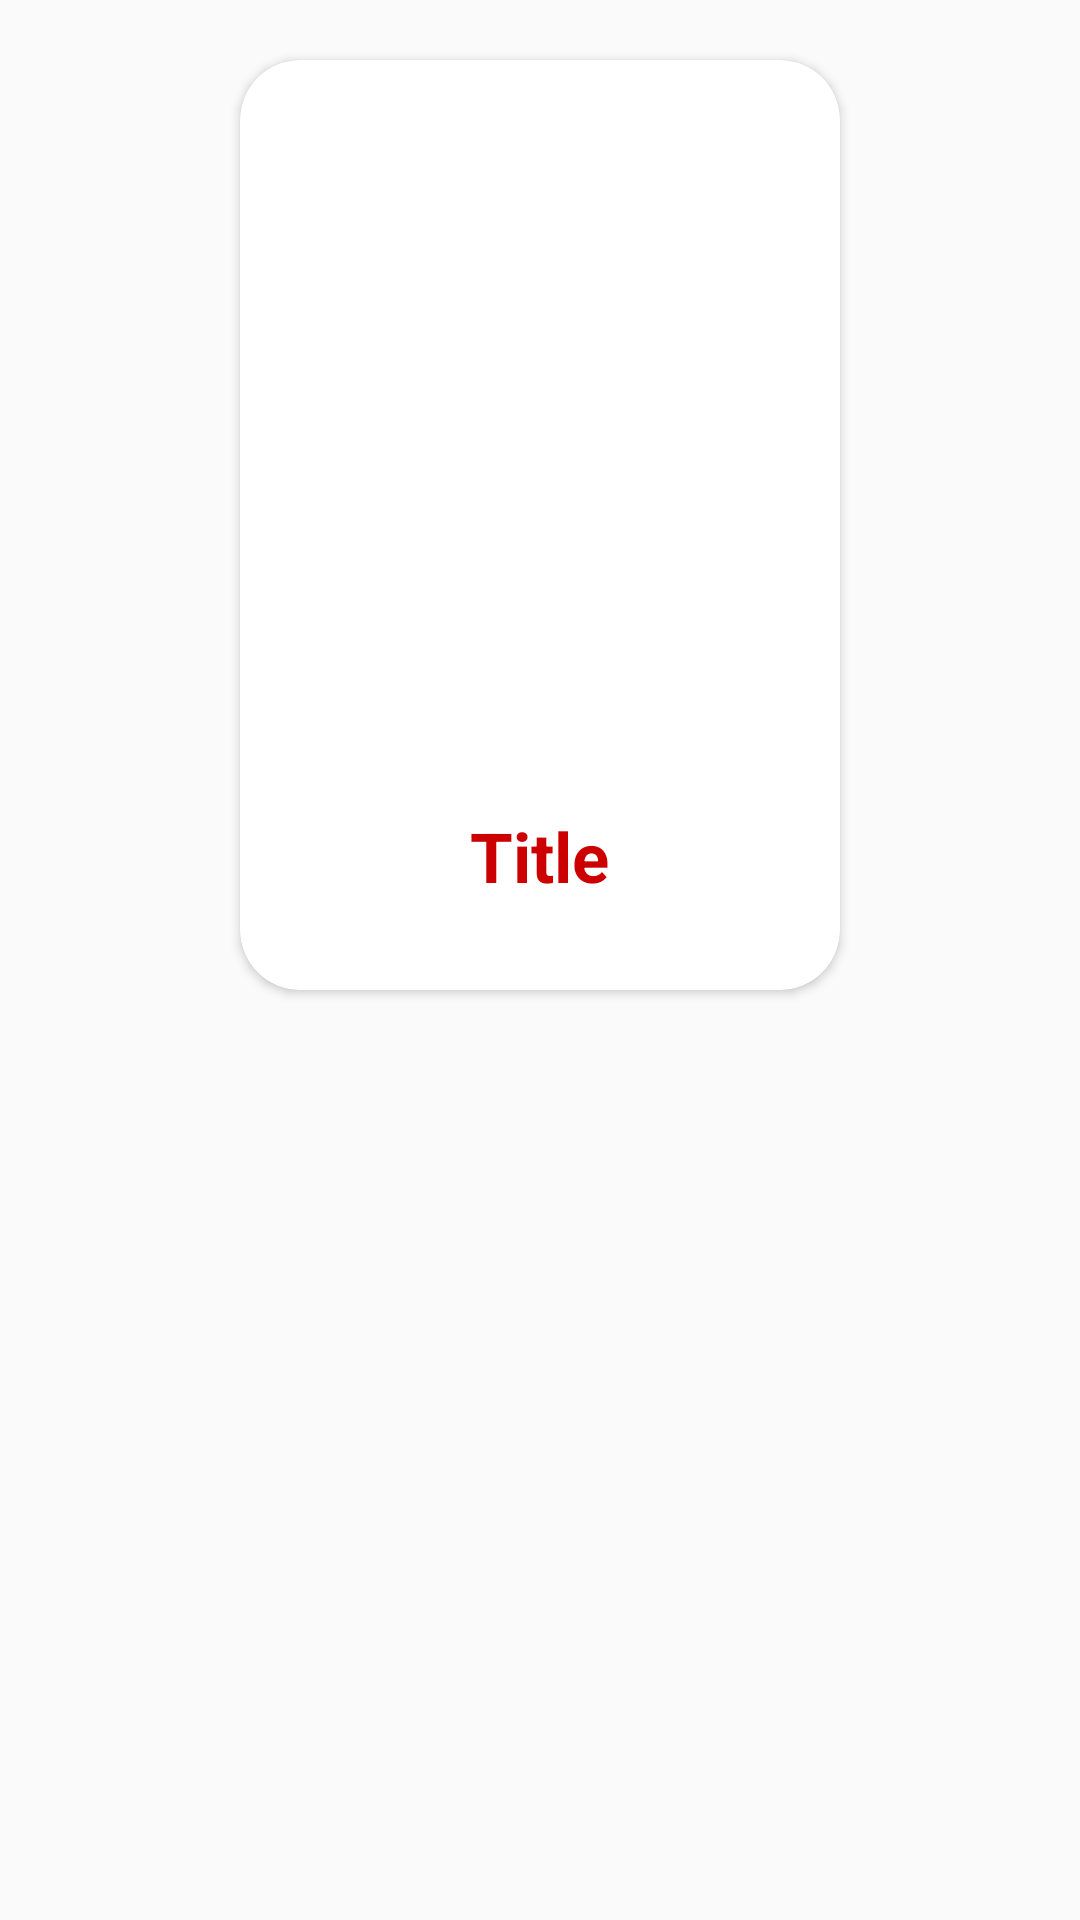

Reconstruct the res/layout file that produces this screen, plus the resources it refers to.
<!-- AndroidManifest.xml: application theme AppTheme -->
<!-- res/layout/studymaterial.xml -->
<?xml version="1.0" encoding="utf-8"?>
<LinearLayout xmlns:android="http://schemas.android.com/apk/res/android"
    xmlns:app="http://schemas.android.com/apk/res-auto"
    android:orientation="vertical"
    android:layout_width="wrap_content"
    android:layout_height="wrap_content"

    android:layout_centerHorizontal="true"
    >

    <androidx.cardview.widget.CardView
        android:id="@+id/BooksCardView"
        android:layout_width="200dp"
        android:layout_height="310dp"
        android:layout_margin="20dp"
        android:layout_gravity="center_horizontal"
        app:cardCornerRadius="20dp"
        app:cardBackgroundColor="@android:color/white"
        app:cardMaxElevation="10dp"
        >

        <LinearLayout
            android:layout_width="match_parent"
            android:layout_height="match_parent"
            android:orientation="vertical"
            >
            <ImageView
                android:id="@+id/ebookThumbnail"
                android:layout_width="200dp"
                android:layout_height="230dp"
                android:layout_gravity="center"
                android:layout_marginTop="10dp"
                />
            <TextView
                android:id="@+id/booktitle"
                android:layout_width="wrap_content"
                android:layout_height="wrap_content"
                android:text="Title"
                android:layout_gravity="center"
                android:layout_marginTop="10dp"
                android:textSize="23sp"
                android:textColor="@android:color/holo_red_dark"
                android:textStyle="bold"
                />

        </LinearLayout>

    </androidx.cardview.widget.CardView>

</LinearLayout>
<!-- resources referenced by this layout -->
<resources>
  <style name="AppTheme" parent="Theme.AppCompat.Light.NoActionBar">
          
          <item name="colorPrimary">@color/colorPrimary</item>
          <item name="colorPrimaryDark">@color/colorPrimaryDark</item>
          <item name="colorAccent">@color/colorAccent</item>
      </style>
  <color name="colorPrimary">#000</color>
  <color name="colorPrimaryDark">#00574B</color>
  <color name="colorAccent">#D81B60</color>
</resources>
